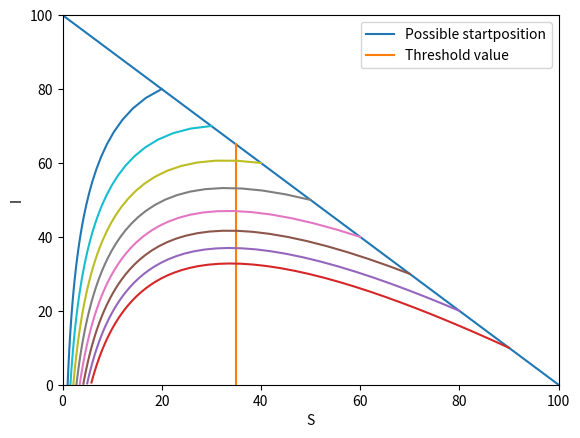

The matplotlib source for this figure: (Note: this script raises an exception after producing the figure.)
import numpy as np
import matplotlib.pyplot as plt


#Initial conditions
N = 100
r = 0.02
a = 0.7
rho = a/r

plt.plot([N,0],[0,N],label="Possible startposition")
plt.plot([rho,rho],[0,N-rho],label="Threshold value")
S0_list = [100,90,80,70,60,50,40,30,20]
for j in S0_list:
    S_0 = j
    I_0 = N-S_0
    R_0 = 0

    T = 10
    Nt = 100

    t = np.linspace(0,T,Nt+1)
    dt = t[1]-t[0]
    S = np.zeros(Nt+1)
    I = np.zeros(Nt+1)
    R = np.zeros(Nt+1)

    S[0] = S_0
    I[0] = I_0
    R[0] = R_0


    for i in range(Nt):
        S[i+1] = S[i] - dt*r*S[i]*I[i] 
        I[i+1] = I[i] + dt*(r*S[i]*I[i]-a*I[i])
        R[i+1] = R[i] + dt*a*I[i]


    plt.plot(S,I)
plt.axis([0,N,0,N])
plt.xlabel("S")
plt.ylabel("I")
plt.legend()
plt.savefig("plots/threshold_phenomenon.png")
plt.show()




